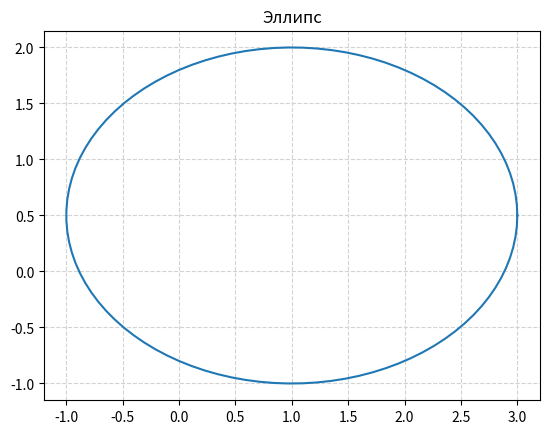

The script that saved this image:
import numpy as np
from matplotlib import pyplot as plt
from math import pi

u=1.     #x-position of the center
v=0.5    #y-position of the center
a=2.     #radius on the x-axis
b=1.5    #radius on the y-axis

t = np.linspace(0, 2*pi, 100)
plt.plot( u+a*np.cos(t) , v+b*np.sin(t) )
plt.grid(color='lightgray',linestyle='--')
plt.title('Эллипс')
plt.savefig('ellipss.png')
